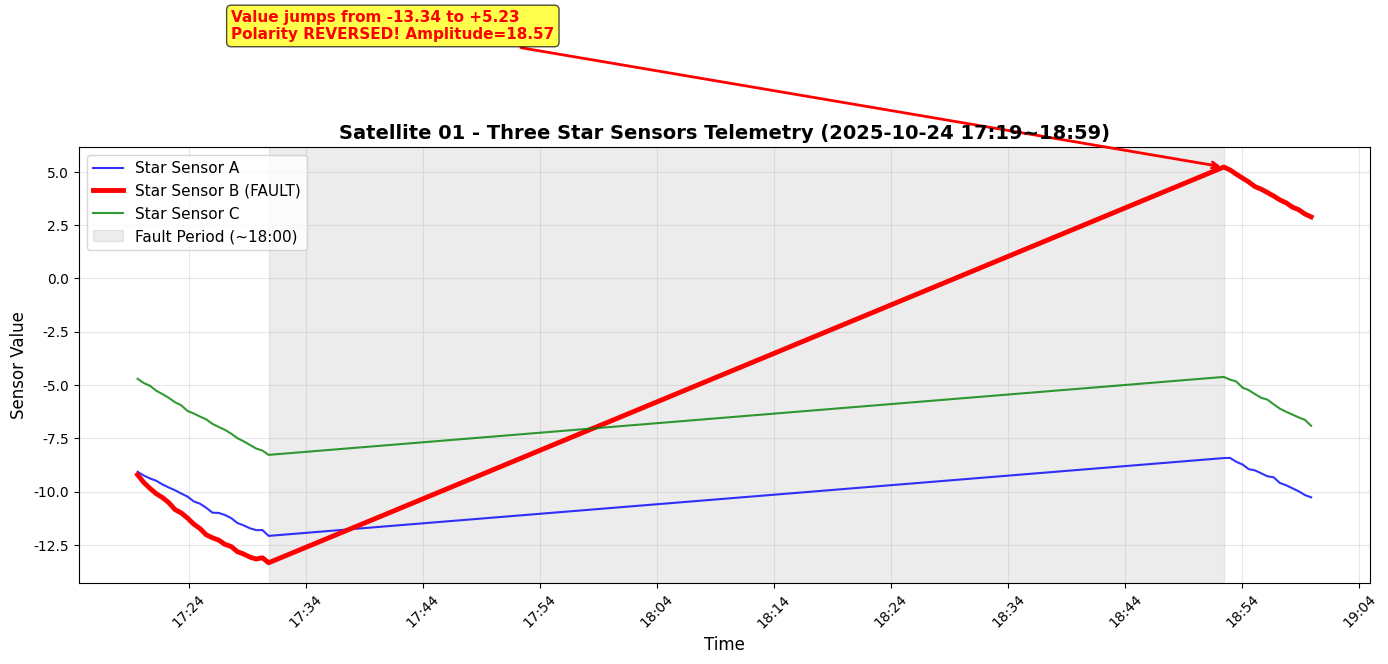

Reproduce this figure in Python. (Note: this script raises an exception after producing the figure.)
# -*- coding: utf-8 -*-
import matplotlib.pyplot as plt
import matplotlib.dates as mdates
from datetime import datetime
from pathlib import Path

# 设置中文字体
plt.rcParams['font.sans-serif'] = ['SimHei', 'Microsoft YaHei', 'SimSun', 'Arial Unicode MS']
plt.rcParams['axes.unicode_minus'] = False

# 数据准备
times_str = [
    "2025-10-24 17:19:36", "2025-10-24 17:20:08", "2025-10-24 17:20:40", "2025-10-24 17:21:12",
    "2025-10-24 17:21:44", "2025-10-24 17:22:16", "2025-10-24 17:22:48", "2025-10-24 17:23:20",
    "2025-10-24 17:23:52", "2025-10-24 17:24:24", "2025-10-24 17:24:56", "2025-10-24 17:25:28",
    "2025-10-24 17:26:00", "2025-10-24 17:26:32", "2025-10-24 17:27:04", "2025-10-24 17:27:36",
    "2025-10-24 17:28:08", "2025-10-24 17:28:40", "2025-10-24 17:29:12", "2025-10-24 17:29:44",
    "2025-10-24 17:30:16", "2025-10-24 17:30:48",
    "2025-10-24 18:52:25", "2025-10-24 18:52:57", "2025-10-24 18:53:29", "2025-10-24 18:54:01",
    "2025-10-24 18:54:33", "2025-10-24 18:55:05", "2025-10-24 18:55:37", "2025-10-24 18:56:09",
    "2025-10-24 18:56:41", "2025-10-24 18:57:13", "2025-10-24 18:57:45", "2025-10-24 18:58:17",
    "2025-10-24 18:58:49", "2025-10-24 18:59:21", "2025-10-24 18:59:53"
]
times = [datetime.strptime(t, "%Y-%m-%d %H:%M:%S") for t in times_str]

# 星敏感器A
data_A = [-9.070995, -9.244767, -9.384623, -9.490057, -9.665562, -9.806657, -9.936319, -10.090133,
          -10.232527, -10.459115, -10.566525, -10.758506, -10.988064, -10.999664, -11.096502, -11.242168,
          -11.474569, -11.584001, -11.719929, -11.807067, -11.80339, -12.077229,
          -8.426086, -8.417072, -8.600182, -8.725796, -8.944209, -9.002538, -9.141489, -9.280835,
          -9.327372, -9.595617, -9.701304, -9.842291, -9.983705, -10.161403, -10.268313]

# 星敏感器B
data_B = [-9.210281, -9.571732, -9.853784, -10.101949, -10.28009, -10.518659, -10.843175, -10.999664,
          -11.242168, -11.523527, -11.731354, -12.02764, -12.165267, -12.276192, -12.476142, -12.576493,
          -12.817316, -12.929743, -13.071002, -13.161839, -13.104331, -13.337427,
          5.22577, 5.09369, 4.893552, 4.710473, 4.527176, 4.309819, 4.189581, 4.029226,
          3.868823, 3.684846, 3.547851, 3.347115, 3.226621, 3.026799, 2.889601]

# 星敏感器C
data_C = [-4.705682, -4.907779, -5.037368, -5.267071, -5.427623, -5.601806, -5.807184, -5.951585,
          -6.215195, -6.334572, -6.479939, -6.612747, -6.822049, -6.968367, -7.102288, -7.281339,
          -7.493444, -7.641167, -7.809542, -7.978616, -8.073521, -8.276656,
          -4.619713, -4.745669, -4.831659, -5.12027, -5.236899, -5.423515, -5.597422, -5.684549,
          -5.902885, -6.109078, -6.253802, -6.385912, -6.51831, -6.631554, -6.911115]

# 创建图表 - 使用英文标签避免字体问题
fig, ax = plt.subplots(figsize=(14, 7))

# 绘制三个星敏感器，星敏感器B加粗突出显示
ax.plot(times, data_A, 'b-', linewidth=1.5, alpha=0.8, label='Star Sensor A')
ax.plot(times, data_B, 'r-', linewidth=3.5, alpha=1.0, label='Star Sensor B (FAULT)')
ax.plot(times, data_C, 'g-', linewidth=1.5, alpha=0.8, label='Star Sensor C')

# 标注故障点 - 数据断开区域
fault_start = datetime.strptime("2025-10-24 17:30:48", "%Y-%m-%d %H:%M:%S")
fault_end = datetime.strptime("2025-10-24 18:52:25", "%Y-%m-%d %H:%M:%S")
ax.axvspan(fault_start, fault_end, color='gray', alpha=0.15, label='Fault Period (~18:00)')

# 添加注释标注星敏感器B的数值反转
ax.annotate('Value jumps from -13.34 to +5.23\nPolarity REVERSED! Amplitude=18.57',
            xy=(times[22], data_B[22]), xytext=(times[15], data_B[22]+6),
            arrowprops=dict(arrowstyle='->', color='red', lw=2),
            fontsize=11, color='red', fontweight='bold',
            bbox=dict(boxstyle='round,pad=0.3', facecolor='yellow', alpha=0.7))

# 设置坐标轴
ax.set_xlabel('Time', fontsize=12)
ax.set_ylabel('Sensor Value', fontsize=12)
ax.set_title('Satellite 01 - Three Star Sensors Telemetry (2025-10-24 17:19~18:59)', fontsize=14, fontweight='bold')
ax.legend(loc='best', fontsize=11)
ax.grid(True, alpha=0.3)
ax.xaxis.set_major_formatter(mdates.DateFormatter('%H:%M'))
ax.xaxis.set_major_locator(mdates.MinuteLocator(interval=10))
plt.xticks(rotation=45)

plt.tight_layout()
output_dir = Path(__file__).resolve().parent / "plot"
output_dir.mkdir(parents=True, exist_ok=True)
output_path = output_dir / "star_sensors_combined.png"
plt.savefig(output_path, dpi=150)
print(f"Combined chart saved: {output_path}")
plt.close()
